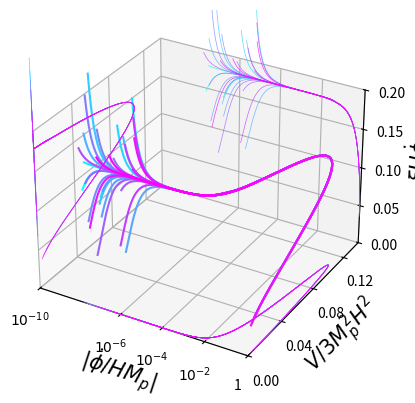

This figure's Python source:
import numpy as np
import matplotlib.pyplot as plt
from scipy.integrate import solve_ivp
from scipy.optimize import root

def df(t,vec):
  omr = vec[0]
  x = vec[1]
  z = vec[2]
  lmd = vec[3]
  y = 256*xiv0*x/(z*lmd**4)
  om = 1 - omr - x**2/6. - z/3. - x**2*y
  hp = -((3*om*(1 + 6*y) + 4*omr*(1 + 6*y) + x*(x + 12*x*y + 27*x*y**2 + lmd*y*z))/(2 + 12*y + 3*x**2*y**2))
  # d = dOmega_r, dx, dy, dz, dp
  d = np.empty(len(vec))
  d[0] = -4*omr - 2*hp*omr
  d[1] = -((-((x + 9*x*y)*(3*om + 4*omr + x**2*(1 + 3*y))) + (2 - x**2*y)*(x*(3 + 9*y) + lmd*z))/(2 + 12*y + 3*x**2*y**2))
  d[2] = -2*hp*z + lmd*z*x
  d[3] = -0.25*lmd**2*x
  return d

xiv0 = -1
phi_i = 0.7

omr_i = 1-1e-9
z_i = 1e-7
l_i = 4/phi_i
x_i = (-1+np.sqrt(1-9.6*xiv0*phi_i**3))/6/xiv0/256*z_i*l_i**4

ti=0
tf=3.5
ts = np.linspace(ti,tf,num=2000)
ax = plt.figure().add_subplot(projection='3d')
num = 30
cm = plt.get_cmap('cool', num)
for i in range(num):
  # x_i = np.random.uniform(1,1)*(-0.136/xiv0*z_i)
  z_i = 10**np.random.uniform(-5,-8)
  x_c = (-1+np.sqrt(1-9.6*xiv0*phi_i**3))/6/xiv0/256*z_i*l_i**4
  x_i = x_c * np.random.normal(1, 0.3)
  # p_i = np.random.normal(0.6, 0.1) 
  sol = solve_ivp(df, t_span=[ti,tf], y0=[omr_i,x_i,z_i,l_i], t_eval=ts)
  vec = np.ones(len(sol.t))
  ax.plot(np.log10(np.abs(sol.y[1])), sol.y[2]/3, 256*xiv0*sol.y[1]/sol.y[2]/sol.y[3]**4, c=cm(i))

  ax.plot(np.log10(np.abs(sol.y[1])), 0.14*vec, 256*xiv0*sol.y[1]/sol.y[2]/sol.y[3]**4, lw=0.5, alpha=0.8, c=cm(i))
  ax.plot(-10*vec, sol.y[2]/3, 256*xiv0*sol.y[1]/sol.y[2]/sol.y[3]**4, lw=0.5, alpha=0.8, c=cm(i))
  ax.plot(np.log10(np.abs(sol.y[1])), sol.y[2]/3, 0*vec, lw=0.5, alpha=0.8, c=cm(i))
  # n0 = 500
  # n1 = 510
  # pos = lambda n: np.array([np.log10(np.abs(sol.y[1][n])),sol.y[2][n]/3, 256*xiv0*sol.y[1][n]/sol.y[2][n]/sol.y[3][n]**4])
  # ax.quiver(pos(n0)[0], pos(n0)[1], pos(n0)[2], (pos(n1)-pos(n0))[0], (pos(n1)-pos(n0))[1], (pos(n1)-pos(n0))[2], lw=5, length=1)

def f(xvec, omr):
    x = xvec[0]
    z = xvec[1]
    y = np.empty(2)
    y[0] = 18*x**14*xiv0**2 + 15*x**9*xiv0*z + 2*x**7*xiv0*(9 + 9*omr - 13*z)*z + x**4*z**2 + 16*z**3 - 2*x**2*z**2*(3 - omr + z)
    y[1] = -6*x**12*xiv0**2 - 12*x**7*xiv0*z - x**2*z**2 + 2*z**2*(1 - omr + z) + 4*x**5*xiv0*z*(3 - 3*omr + 5*z)
    return y
num = 2
xz = np.empty([num,2])
omrs = np.linspace(0,1,num=num, endpoint=True)
for i, val in enumerate(omrs):
    r = root(f, x0=[0.5, 0.2], args=(val,)) 
    xz[i,:] = r.x
# ax.plot(np.log10(xz[:,0]), xz[:,1]/3, -xiv0*xz[:,0]**5/xz[:,1],marker='.',ms=5, c='black')

# ax.plot(-10*np.ones(2), xz[:,1]/3, -xiv0*xz[:,0]**5/xz[:,1], marker='x',ms=3, c='black', alpha=0.8)
# ax.plot(np.log10(xz[:,0]), 0.14*np.ones(2), -xiv0*xz[:,0]**5/xz[:,1], marker='x',ms=3, c='black', alpha=0.8)
# ax.plot(np.log10(xz[:,0]), xz[:,1]/3, 0*np.ones(2), marker='x',ms=3, c='black', alpha=0.8)
ax.set_xlabel(r'$|\dot{\phi}/HM_p|$',fontsize=15)
ax.set_ylabel(r'$V/3M_p^2H^2$',fontsize=15)
ax.set_zlabel(r'$\xi H\dot{\phi}$',fontsize=15)
ax.set_zlim(0,0.2)
ax.set_ylim(0,0.14)
ax.set_xlim(-10,0)
ax.set_zticks([0, 0.05, 0.1, 0.15, 0.2])
ax.set_xticks([-10,-6, -4, -2, 0])
ax.set_yticks([0,0.04,0.08,0.12])
ax.set_xticklabels([r'$10^{-10}$',r'$10^{-6}$',r'$10^{-4}$',r'$10^{-2}$', '1'])

plt.show()